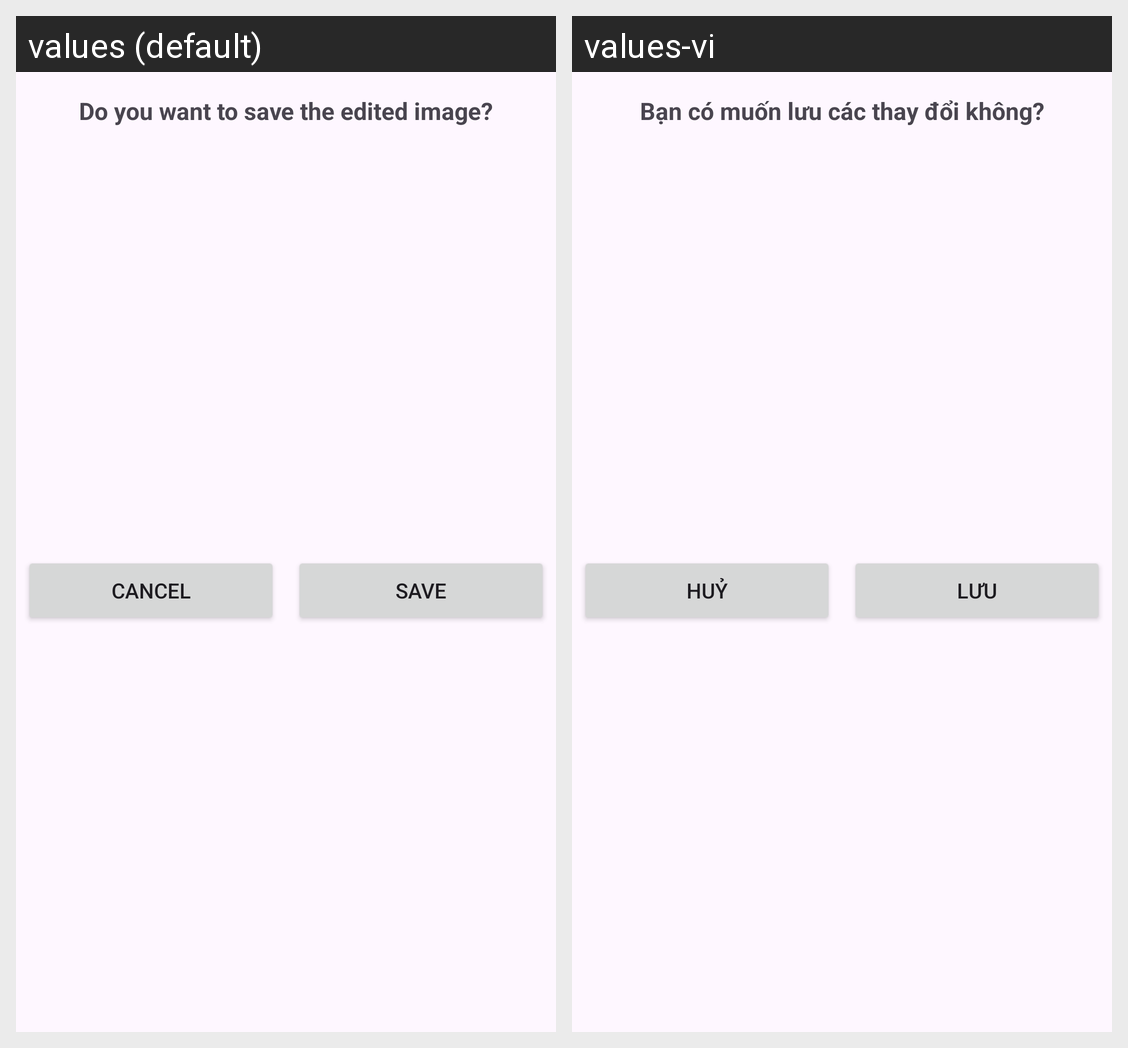

The Android screen above is rendered under two locales of the same app. Produce the string resources it draws, with the default and per-locale values.
Android screen res/layout/dialog_save_edited_image.xml rendered under 2 locales, left to right: values (default), values-vi. Device: Nexus 5 (rendered at 1080×1920; each locale shown at half size, 540×960, under a caption strip naming it); theme Theme.ImageGallery.
Strings drawn on this screen, with the default value and each locale's value (text and hints the layout hard-codes, and strings that could not be matched under every locale, appear in the picture but are not listed):

save_image_confirm
  values: Do you want to save the edited image?
  values-vi: Bạn có muốn lưu các thay đổi không?

cancel
  values: Cancel
  values-vi: Huỷ

save
  values: Save
  values-vi: Lưu
